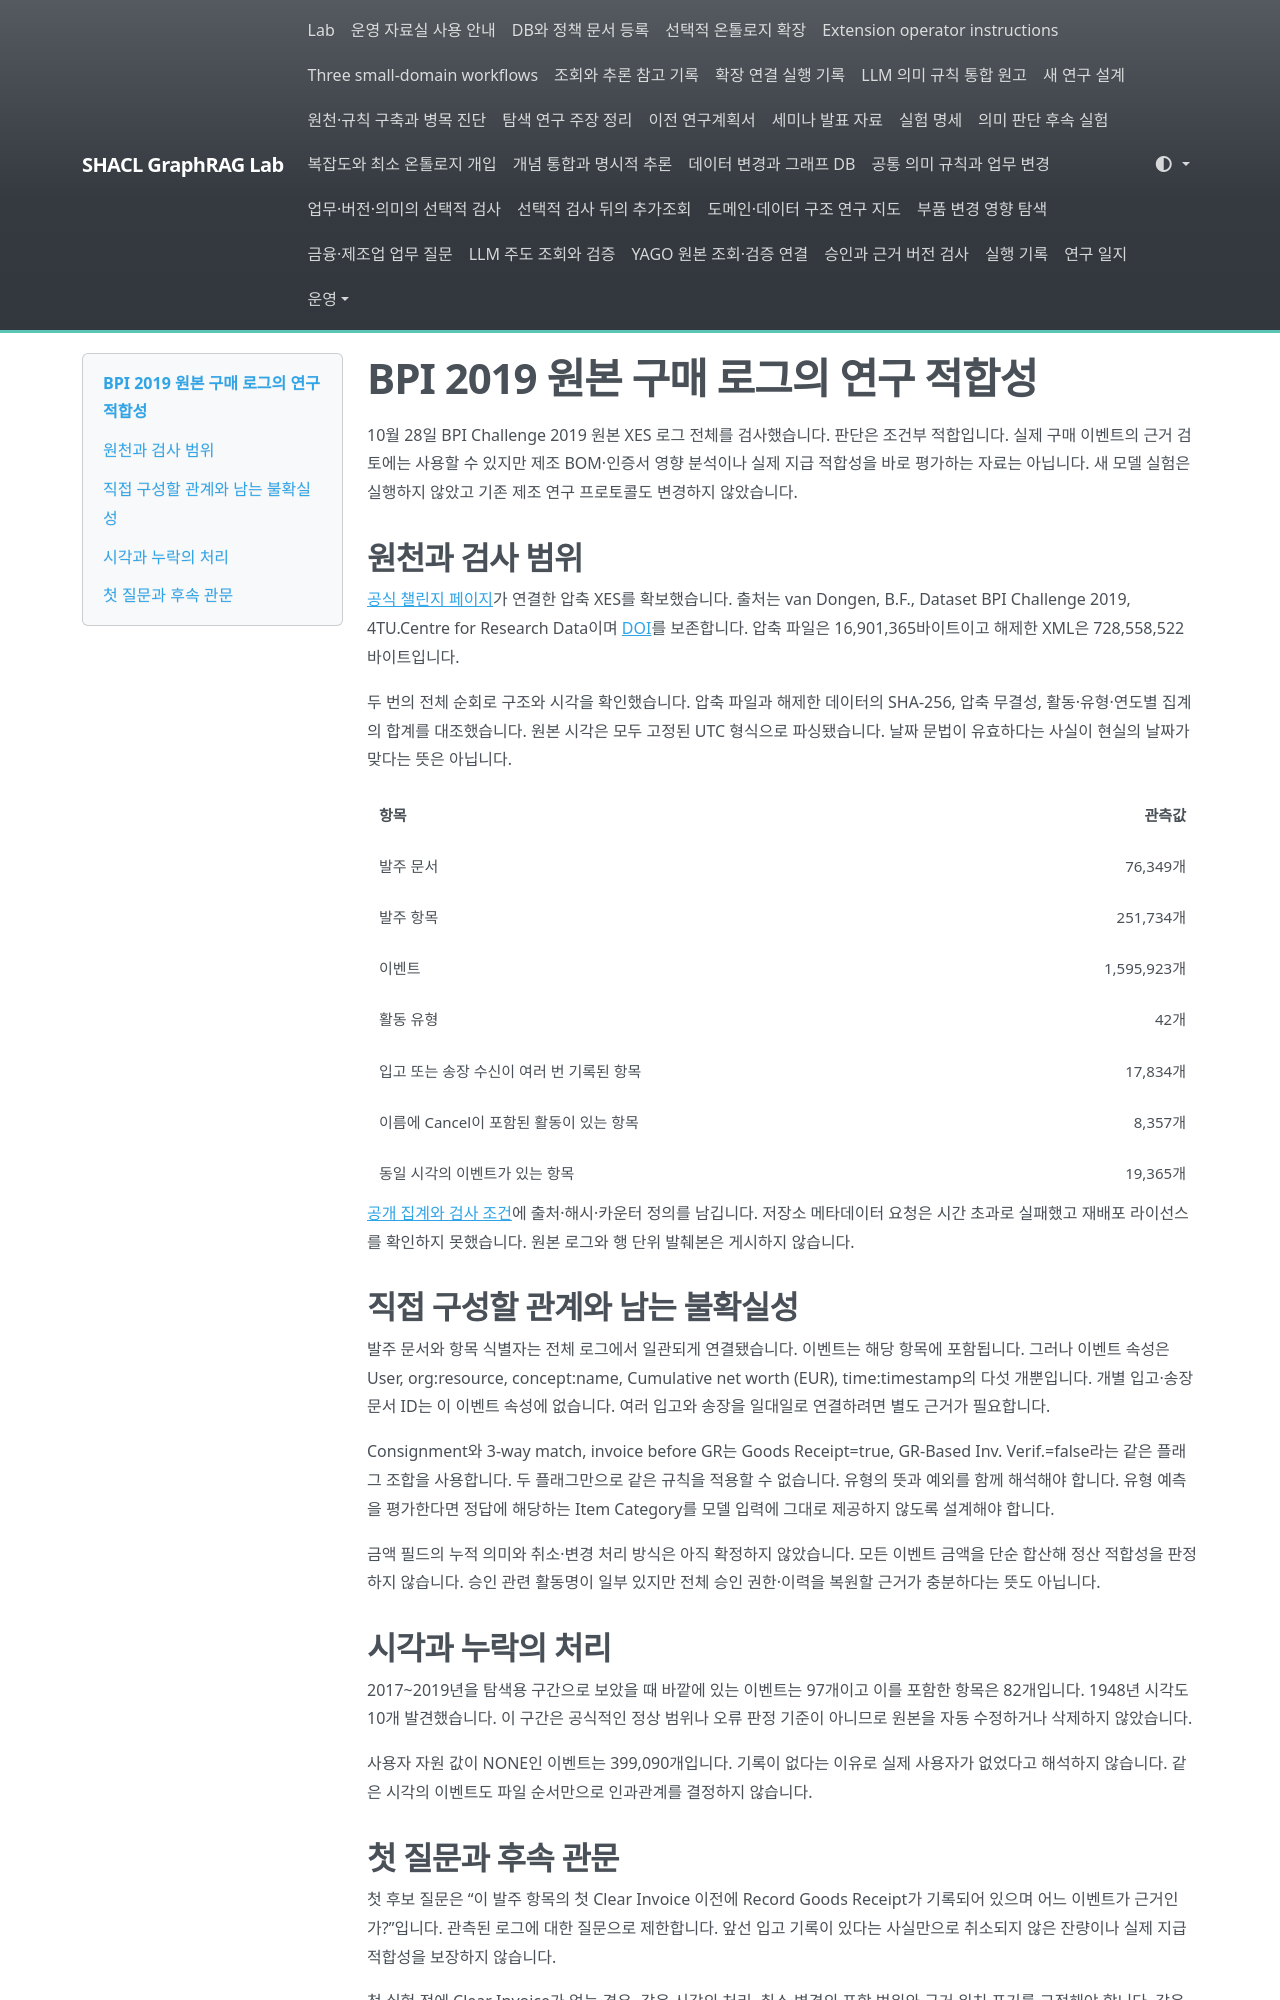

repository: shinysong/shacl-graphrag · page: journal/2026-10-28-bpi2019-suitability/index.html · generator: mkdocs

# BPI 2019 원본 구매 로그의 연구 적합성

10월 28일 BPI Challenge 2019 원본 XES 로그 전체를 검사했습니다. 판단은 조건부 적합입니다. 실제 구매 이벤트의 근거 검토에는 사용할 수 있지만 제조 BOM·인증서 영향 분석이나 실제 지급 적합성을 바로 평가하는 자료는 아닙니다. 새 모델 실험은 실행하지 않았고 기존 제조 연구 프로토콜도 변경하지 않았습니다.

## 원천과 검사 범위

[공식 챌린지 페이지](https://icpmconference.org/2019/icpm-2019/contests-challenges/bpi-challenge-2019/)가 연결한 압축 XES를 확보했습니다. 출처는 van Dongen, B.F., Dataset BPI Challenge 2019, 4TU.Centre for Research Data이며 [DOI](https://doi.org/10.4121/uuid:d06aff4b-79f0-45e6-8ec8-e19730c248f1)를 보존합니다. 압축 파일은 16,901,365바이트이고 해제한 XML은 728,558,522바이트입니다.

두 번의 전체 순회로 구조와 시각을 확인했습니다. 압축 파일과 해제한 데이터의 SHA-256, 압축 무결성, 활동·유형·연도별 집계의 합계를 대조했습니다. 원본 시각은 모두 고정된 UTC 형식으로 파싱됐습니다. 날짜 문법이 유효하다는 사실이 현실의 날짜가 맞다는 뜻은 아닙니다.

| 항목 | 관측값 |
|---|---:|
| 발주 문서 | 76,349개 |
| 발주 항목 | 251,734개 |
| 이벤트 | 1,595,923개 |
| 활동 유형 | 42개 |
| 입고 또는 송장 수신이 여러 번 기록된 항목 | 17,834개 |
| 이름에 Cancel이 포함된 활동이 있는 항목 | 8,357개 |
| 동일 시각의 이벤트가 있는 항목 | 19,365개 |

[공개 집계와 검사 조건](../experiments/records/20261028-bpi2019-suitability.json)에 출처·해시·카운터 정의를 남깁니다. 저장소 메타데이터 요청은 시간 초과로 실패했고 재배포 라이선스를 확인하지 못했습니다. 원본 로그와 행 단위 발췌본은 게시하지 않습니다.

## 직접 구성할 관계와 남는 불확실성

발주 문서와 항목 식별자는 전체 로그에서 일관되게 연결됐습니다. 이벤트는 해당 항목에 포함됩니다. 그러나 이벤트 속성은 User, org:resource, concept:name, Cumulative net worth (EUR), time:timestamp의 다섯 개뿐입니다. 개별 입고·송장 문서 ID는 이 이벤트 속성에 없습니다. 여러 입고와 송장을 일대일로 연결하려면 별도 근거가 필요합니다.

Consignment와 3-way match, invoice before GR는 Goods Receipt=true, GR-Based Inv. Verif.=false라는 같은 플래그 조합을 사용합니다. 두 플래그만으로 같은 규칙을 적용할 수 없습니다. 유형의 뜻과 예외를 함께 해석해야 합니다. 유형 예측을 평가한다면 정답에 해당하는 Item Category를 모델 입력에 그대로 제공하지 않도록 설계해야 합니다.

금액 필드의 누적 의미와 취소·변경 처리 방식은 아직 확정하지 않았습니다. 모든 이벤트 금액을 단순 합산해 정산 적합성을 판정하지 않습니다. 승인 관련 활동명이 일부 있지만 전체 승인 권한·이력을 복원할 근거가 충분하다는 뜻도 아닙니다.

## 시각과 누락의 처리

2017~2019년을 탐색용 구간으로 보았을 때 바깥에 있는 이벤트는 97개이고 이를 포함한 항목은 82개입니다. 1948년 시각도 10개 발견했습니다. 이 구간은 공식적인 정상 범위나 오류 판정 기준이 아니므로 원본을 자동 수정하거나 삭제하지 않았습니다.

사용자 자원 값이 NONE인 이벤트는 399,090개입니다. 기록이 없다는 이유로 실제 사용자가 없었다고 해석하지 않습니다. 같은 시각의 이벤트도 파일 순서만으로 인과관계를 결정하지 않습니다.
